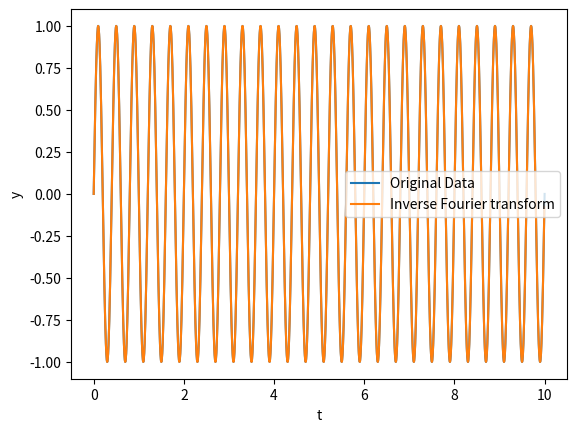
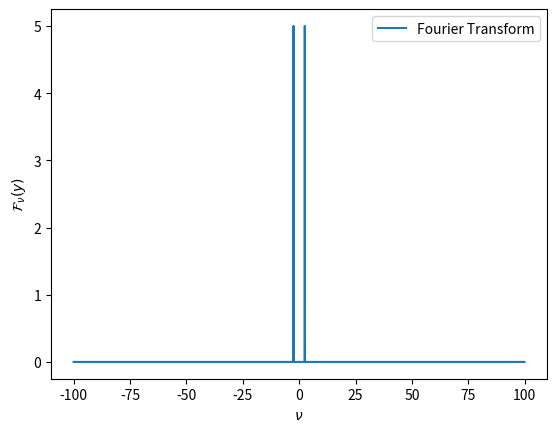

Write Python code to recreate these figures, in order.
import matplotlib.pyplot as plt
import numpy as np

# Function for Fourirer transform
def Fourier(y, T, t):
    N = len(y)
    nu = np.array([(i - N // 2) / T for i in range(N)])
    F = np.array(
        [np.sum(y * np.exp(2j * np.pi * nu[i] * t)) for i in range(N)]
    ) * (t[1] - t[0])
    return nu, F

# Function for inverse Fourier transform
def InvFourier(y, nu_max, nu):
    N = len(y)
    t = np.array([i / nu_max for i in range(N)])
    invF = np.array(
        [np.sum(y * np.exp(- 2j * np.pi * nu * t[i])) for i in range(N)]
    ) * (nu[1] - nu[0])
    return t, invF

# Useful constants definition
T, N = 10, 2000
t = np.linspace(0, T, N)
y = np.sin(50 * np.pi * t / T)
nu, F = Fourier(y, T, t)
new_t, new_y = InvFourier(F, N / T, nu)

# Plot data and inverse tFourier transform
fig, ax = plt.subplots()
ax.plot(t, y, label = "Original Data")
ax.plot(new_t, new_y, label = "Inverse Fourier transform")
ax.set_xlabel("t")
ax.set_ylabel("y")
ax.legend()

# Plot Fourier transform
fig1, ax1 = plt.subplots()
ax1.plot(nu, np.abs(F), label = "Fourier Transform")
ax1.set_xlabel("$\\nu$")
ax1.set_ylabel("$\mathcal{F}_\\nu(y)$")
ax1.legend()

plt.show()
